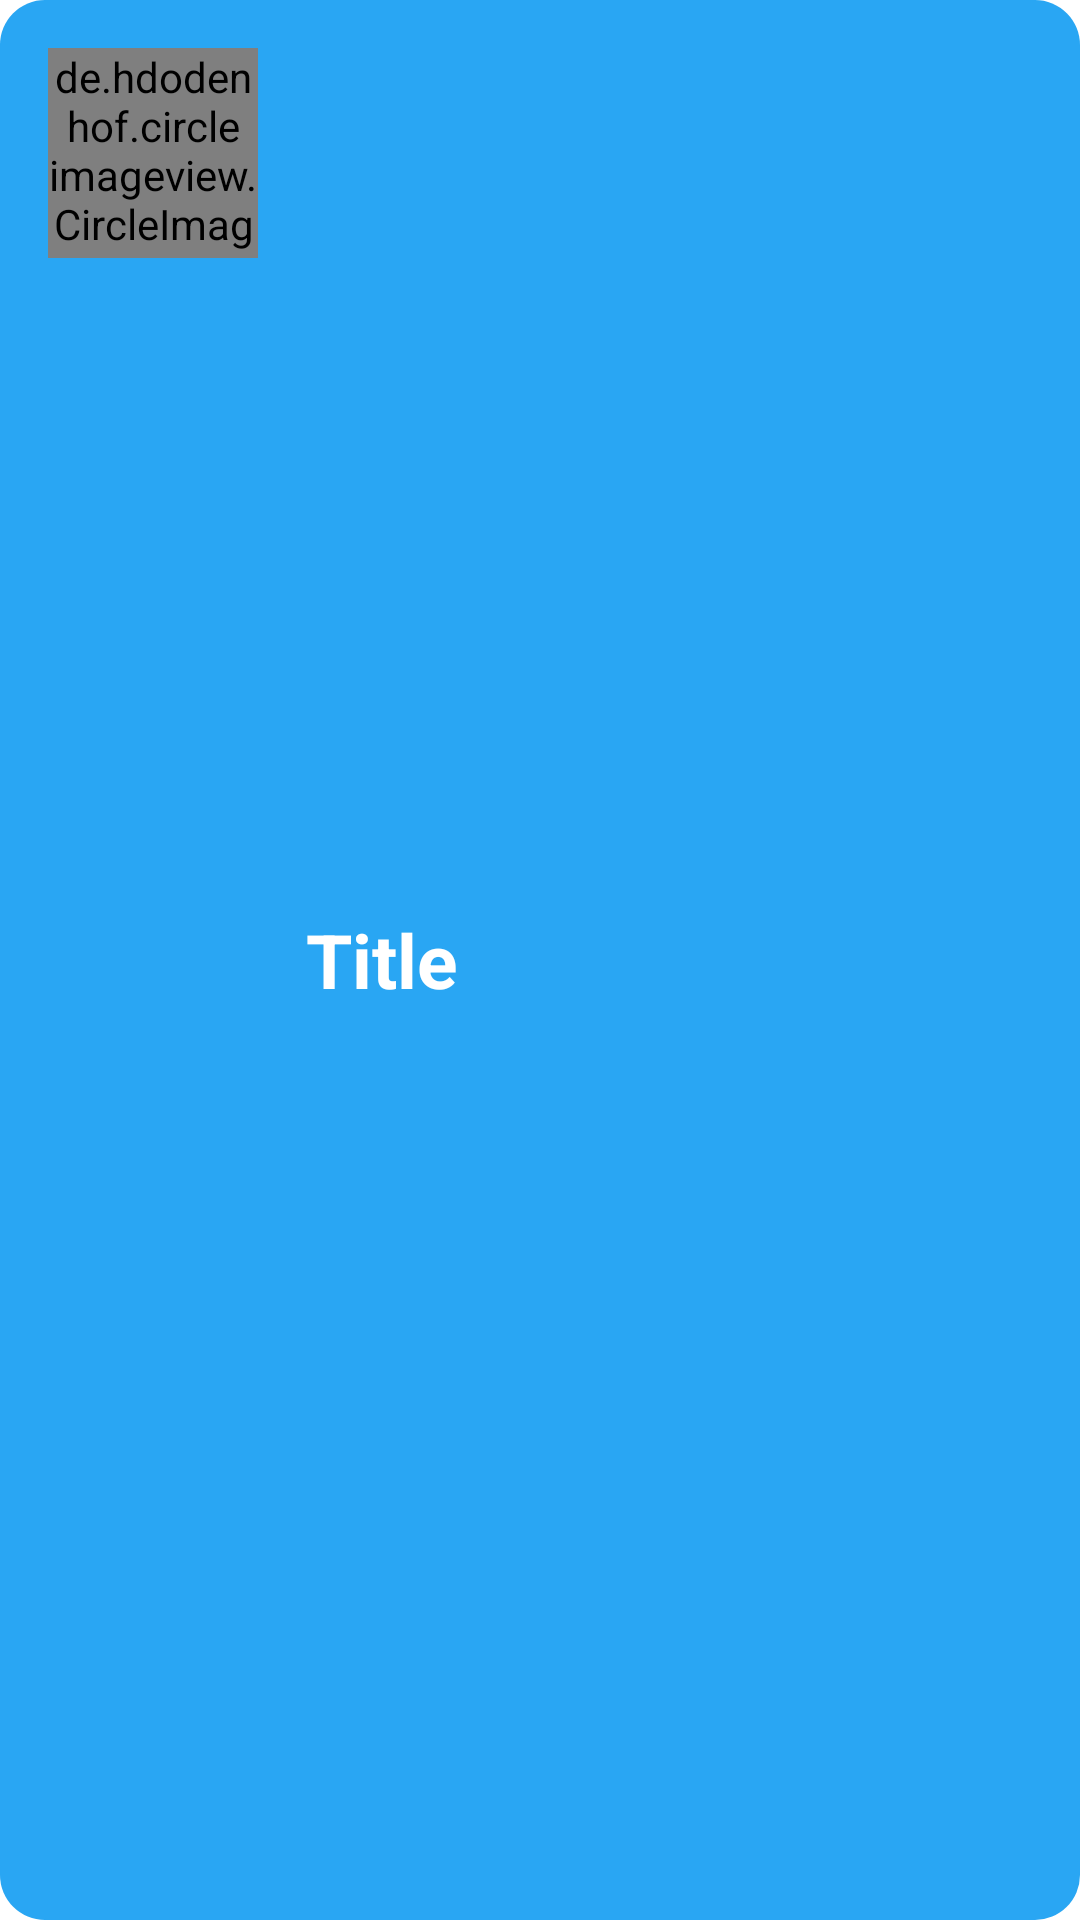

The Android layout XML behind this screen, and the referenced resources:
<!-- AndroidManifest.xml: application theme Theme.EduQuizzes -->
<!-- res/layout/category_item.xml -->
<?xml version="1.0" encoding="utf-8"?>
<LinearLayout xmlns:android="http://schemas.android.com/apk/res/android"
    xmlns:tools="http://schemas.android.com/tools"
    android:layout_width="match_parent"
    android:layout_height="wrap_content"
    android:padding="16dp"
    android:background="@drawable/category_bg"
    android:layout_margin="4dp"
    android:orientation="horizontal">

    <de.hdodenhof.circleimageview.CircleImageView
        android:id="@+id/image_view"
        android:layout_width="70dp"
        android:layout_height="70dp"
        android:src="@color/purple_500"
        tools:ignore="ImageContrastCheck" />

    <TextView
        android:id="@+id/title1"
        android:layout_width="0dp"
        android:layout_height="match_parent"
        android:layout_marginStart="8dp"
        android:layout_marginEnd="8dp"
        android:layout_weight="1"
        android:gravity="center_vertical"
        android:padding="8dp"
        android:text="@string/title"
        android:textColor="#FFFFFF"
        android:textSize="25sp"
        android:textStyle="bold"
        tools:ignore="TextContrastCheck" />

</LinearLayout>
<!-- resources referenced by this layout -->
<resources>
  <color name="purple_500">#03A9F4</color>
  <!-- drawable category_bg (drawable) -->
  <?xml version="1.0" encoding="utf-8"?>
  <shape  android:shape="rectangle" xmlns:android="http://schemas.android.com/apk/res/android">
  <solid android:color="#29A6F3"/>
      <corners android:radius="15dp"/>
  </shape>
  <string name="title">Title</string>
  <style name="Theme.EduQuizzes" parent="Theme.MaterialComponents.DayNight.NoActionBar">
          
          <item name="colorPrimary">@color/purple_500</item>
          <item name="colorPrimaryVariant">@color/purple_700</item>
          <item name="colorOnPrimary">@color/white</item>
          
          <item name="colorSecondary">@color/teal_200</item>
          <item name="colorSecondaryVariant">@color/teal_700</item>
          <item name="colorOnSecondary">@color/black</item>
          
          <item name="android:statusBarColor" tools:targetApi="l">?attr/colorPrimaryVariant</item>
          
      </style>
  <color name="purple_700">#0091EA</color>
  <color name="white">#FFFFFFFF</color>
  <color name="teal_200">#FF03DAC5</color>
  <color name="teal_700">#FF018786</color>
  <color name="black">#FF000000</color>
</resources>
